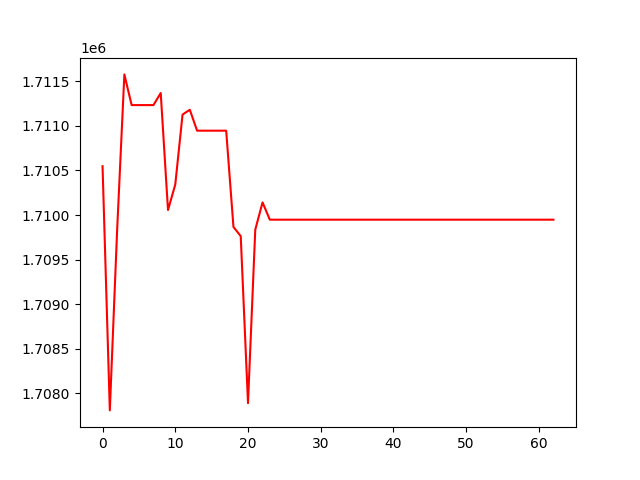

The table this chart was drawn from, first rows:
, 0
0, 1710548
1, 1707810
2, 1709820
3, 1711577
4, 1711233
5, 1711233
6, 1711233
7, 1711233
8, 1711368
9, 1710056
10, 1710342
11, 1711126
12, 1711180
13, 1710946
14, 1710946
15, 1710946
16, 1710946
17, 1710946
18, 1709867
19, 1709763
20, 1707891
21, 1709836
22, 1710142
23, 1709948
24, 1709948
25, 1709948
26, 1709948
27, 1709948
28, 1709948
29, 1709948
30, 1709948
31, 1709948
32, 1709948
33, 1709948
34, 1709948
35, 1709948
36, 1709948
37, 1709948
38, 1709948
39, 1709948
40, 1709948
41, 1709948
42, 1709948
43, 1709948
44, 1709948
45, 1709948
46, 1709948
47, 1709948
48, 1709948
49, 1709948
50, 1709948
51, 1709948
52, 1709948
53, 1709948
54, 1709948
55, 1709948
56, 1709948
57, 1709948
58, 1709948
59, 1709948
... 3 more rows
